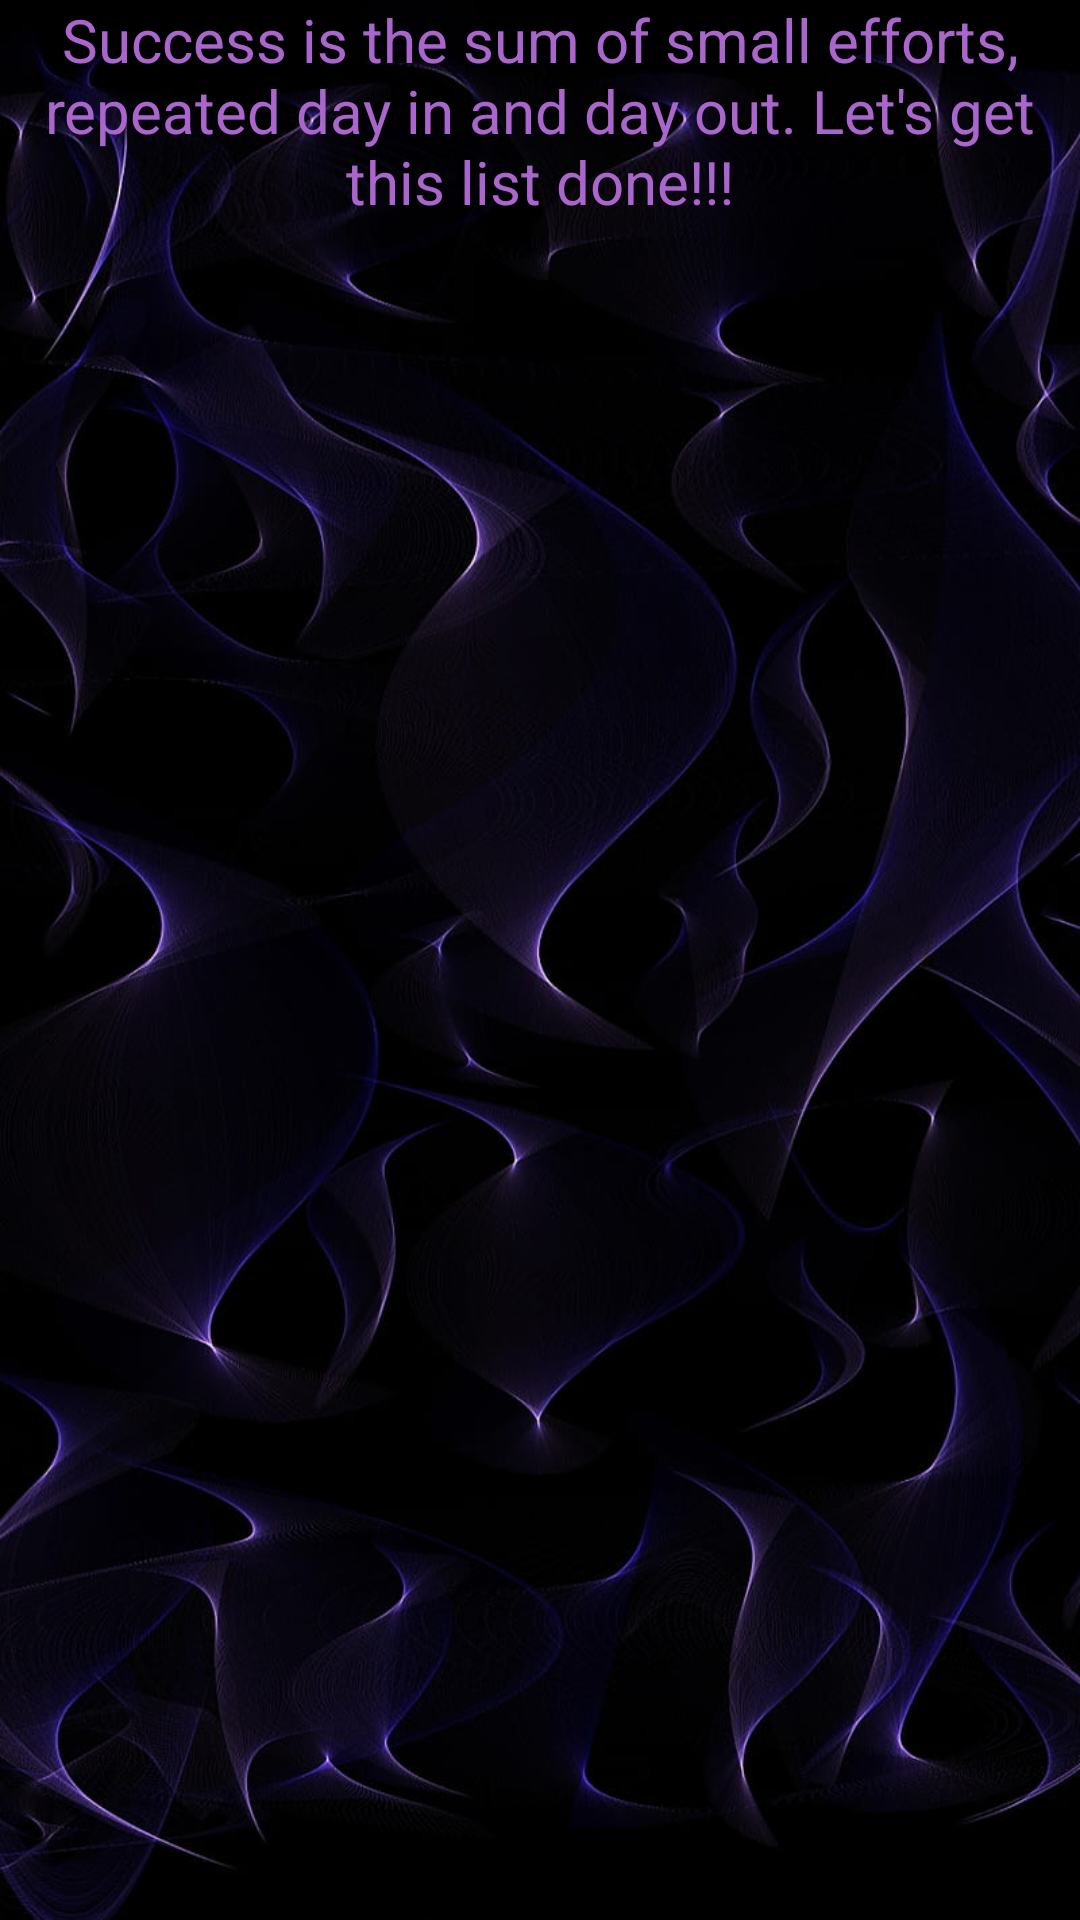

Reconstruct the res/layout file that produces this screen, plus the resources it refers to.
<!-- AndroidManifest.xml: application theme Theme.Try10 -->
<!-- res/layout/activity_done.xml -->
<?xml version="1.0" encoding="utf-8"?>
<androidx.constraintlayout.widget.ConstraintLayout xmlns:android="http://schemas.android.com/apk/res/android"
    xmlns:app="http://schemas.android.com/apk/res-auto"
    xmlns:tools="http://schemas.android.com/tools"
    android:id="@+id/main"
    android:layout_width="match_parent"
    android:layout_height="match_parent"
    tools:context=".Done"
    android:background="@drawable/bg">

    <TextView
        android:id="@+id/firstText"
        android:layout_width="wrap_content"
        android:layout_height="wrap_content"
        android:text="Success is the sum of small efforts, repeated day in and day out. Let's get this list done!!!"
        android:textAlignment="center"
        android:textColor="@android:color/holo_purple"
        android:textSize="20sp"
        app:layout_constraintTop_toTopOf="parent"
        app:layout_constraintStart_toStartOf="parent"
        app:layout_constraintEnd_toEndOf="parent"
        app:layout_constraintBottom_toTopOf="@id/recyclerView"
        android:layout_margin="16dp"/>

    <androidx.recyclerview.widget.RecyclerView
        android:id="@+id/recyclerView"
        android:layout_width="409dp"
        android:layout_height="567dp"
        app:layout_constraintBottom_toBottomOf="parent"
        app:layout_constraintEnd_toEndOf="parent"
        app:layout_constraintHorizontal_bias="0.0"
        app:layout_constraintStart_toStartOf="parent"
        app:layout_constraintTop_toBottomOf="@id/firstText" />

</androidx.constraintlayout.widget.ConstraintLayout>
<!-- resources referenced by this layout -->
<resources>
  <!-- drawable bg: jpg bitmap (drawable, 75716 bytes) -->
  <style name="Theme.Try10" parent="Base.Theme.Try10" />
  <style name="Base.Theme.Try10" parent="Theme.Material3.DayNight.NoActionBar">
          
          
      </style>
</resources>
